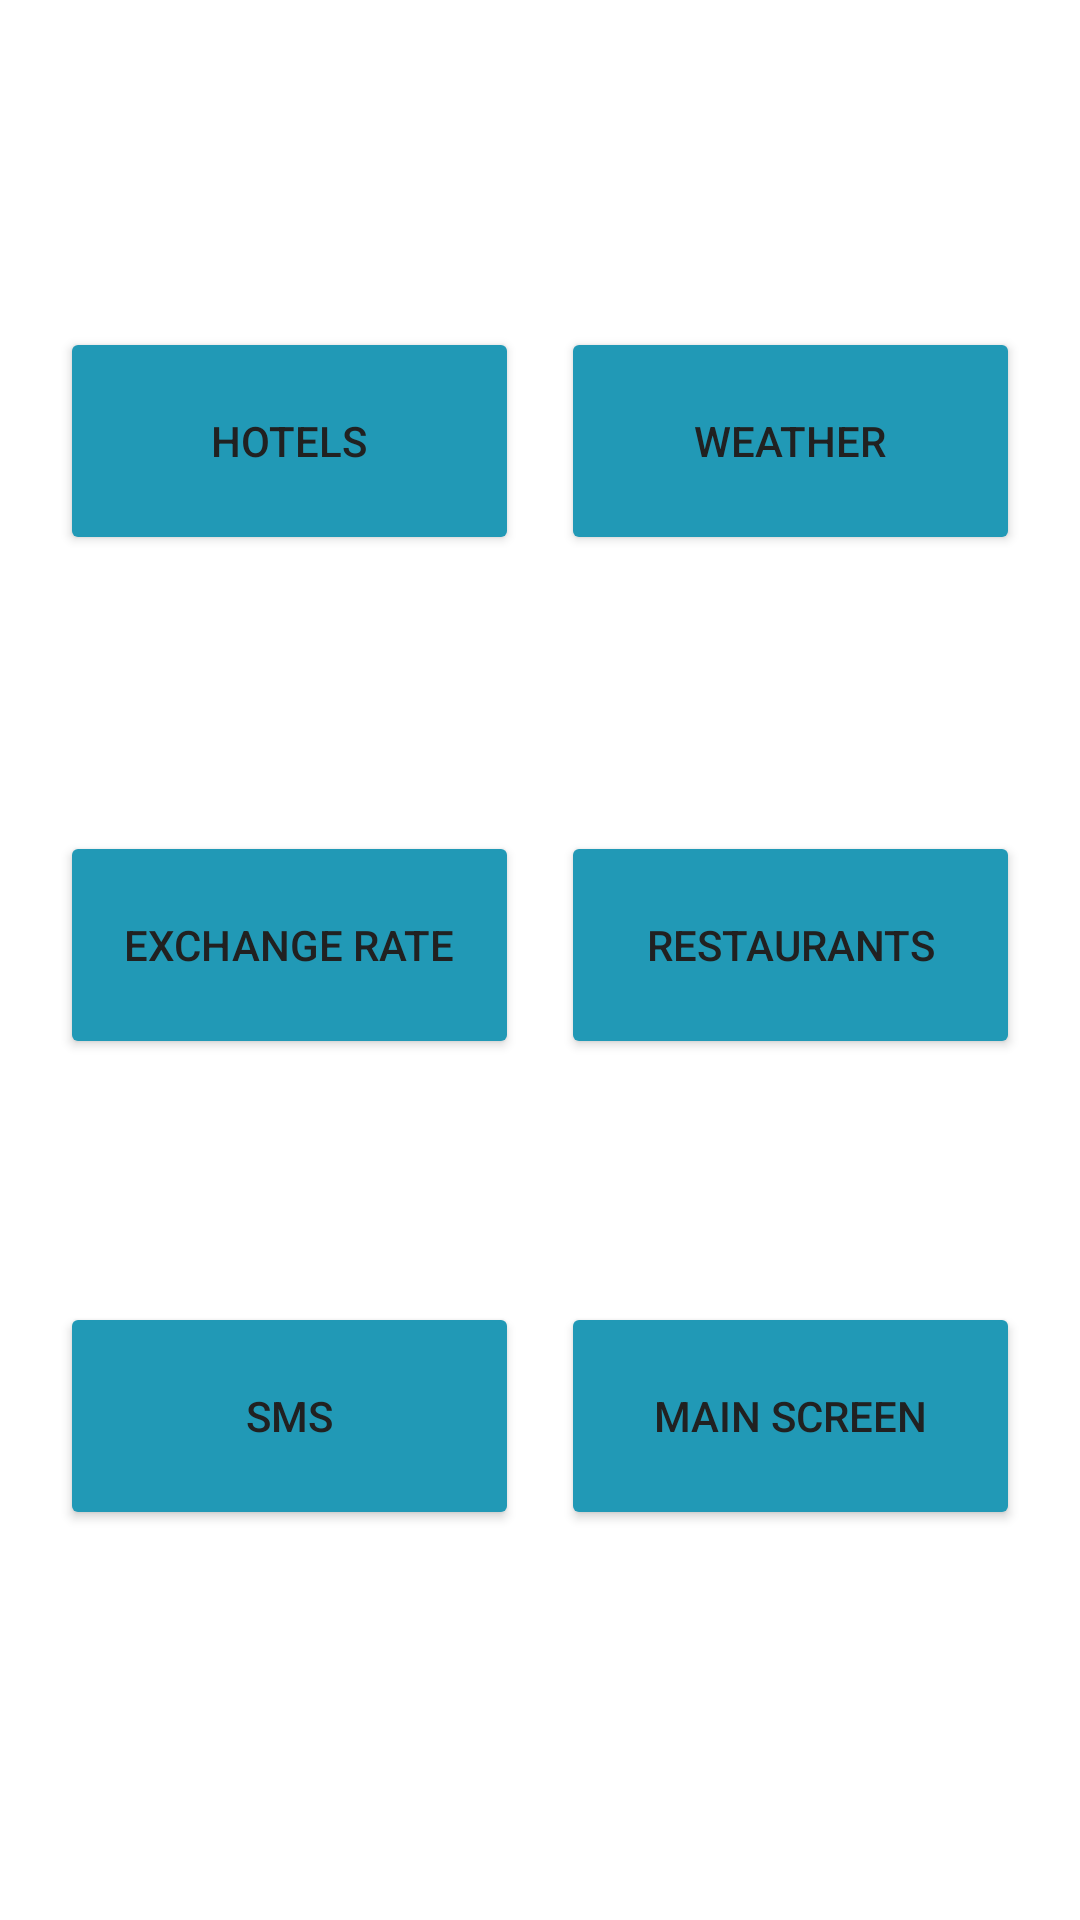

Reconstruct the res/layout file that produces this screen, plus the resources it refers to.
<!-- AndroidManifest.xml: application theme Theme.BusinessTravelerApp -->
<!-- res/layout/activity_display_page.xml -->
<?xml version="1.0" encoding="utf-8"?>
<androidx.constraintlayout.widget.ConstraintLayout xmlns:android="http://schemas.android.com/apk/res/android"
    xmlns:app="http://schemas.android.com/apk/res-auto"
    xmlns:tools="http://schemas.android.com/tools"
    android:layout_width="match_parent"
    android:layout_height="match_parent"
    tools:context=".DisplayPage">

    <TextView
        android:id="@+id/displayPrompt"
        android:layout_width="229dp"
        android:layout_height="42dp"
        android:layout_marginTop="16dp"
        android:fontFamily="@font/aladin"
        android:textColor="#272525"
        android:textSize="34sp"
        android:textStyle="bold"
        app:layout_constraintEnd_toEndOf="parent"
        app:layout_constraintStart_toStartOf="parent"
        app:layout_constraintTop_toTopOf="parent" />

    <Button
        android:id="@+id/buttonExchange"
        android:layout_width="153dp"
        android:layout_height="76dp"
        android:layout_marginStart="20dp"
        android:layout_marginTop="92dp"
        android:backgroundTint="#2199B6"
        android:text="@string/exchange_rate"
        android:textColor="#212121"
        app:layout_constraintStart_toStartOf="parent"
        app:layout_constraintTop_toBottomOf="@+id/buttonHotels" />

    <Button
        android:id="@+id/buttonWeather"
        android:layout_width="153dp"
        android:layout_height="76dp"
        android:layout_marginTop="51dp"
        android:layout_marginEnd="20dp"
        android:backgroundTint="#2199B6"
        android:text="@string/weather"
        android:textColor="#212121"
        app:layout_constraintEnd_toEndOf="parent"
        app:layout_constraintTop_toBottomOf="@+id/displayPrompt" />

    <Button
        android:id="@+id/buttonHotels"
        android:layout_width="153dp"
        android:layout_height="76dp"
        android:layout_marginStart="20dp"
        android:layout_marginTop="51dp"
        android:backgroundTint="#2199B6"
        android:text="@string/hotels"
        android:textColor="#212121"
        app:layout_constraintStart_toStartOf="parent"
        app:layout_constraintTop_toBottomOf="@+id/displayPrompt" />

    <Button
        android:id="@+id/buttonFood"
        android:layout_width="153dp"
        android:layout_height="76dp"
        android:layout_marginTop="92dp"
        android:layout_marginEnd="20dp"
        android:backgroundTint="#2199B6"
        android:text="@string/restaurants"
        android:textColor="#212121"
        app:layout_constraintEnd_toEndOf="parent"
        app:layout_constraintTop_toBottomOf="@+id/buttonWeather" />

    <Button
        android:id="@+id/buttonSMS"
        android:layout_width="153dp"
        android:layout_height="76dp"
        android:layout_marginStart="20dp"
        android:layout_marginTop="81dp"
        android:backgroundTint="#2199B6"
        android:text="@string/sms"
        android:textColor="#212121"
        app:layout_constraintStart_toStartOf="parent"
        app:layout_constraintTop_toBottomOf="@+id/buttonExchange" />

    <Button
        android:id="@+id/buttonHome"
        android:layout_width="153dp"
        android:layout_height="76dp"
        android:layout_marginTop="81dp"
        android:layout_marginEnd="20dp"
        android:backgroundTint="#2199B6"
        android:text="@string/main_screen"
        android:textColor="#212121"
        app:layout_constraintEnd_toEndOf="parent"
        app:layout_constraintTop_toBottomOf="@+id/buttonFood" />

</androidx.constraintlayout.widget.ConstraintLayout>
<!-- resources referenced by this layout -->
<resources>
  <string name="exchange_rate">Exchange Rate</string>
  <string name="hotels">Hotels</string>
  <string name="main_screen">Main Screen</string>
  <string name="restaurants">Restaurants</string>
  <string name="sms">SMS</string>
  <string name="weather">Weather</string>
  <style name="Theme.BusinessTravelerApp" parent="Theme.MaterialComponents.DayNight.DarkActionBar">
          
          <item name="colorPrimary">@color/purple_500</item>
          <item name="colorPrimaryVariant">@color/purple_700</item>
          <item name="colorOnPrimary">@color/white</item>
          
          <item name="colorSecondary">@color/teal_200</item>
          <item name="colorSecondaryVariant">@color/teal_700</item>
          <item name="colorOnSecondary">@color/black</item>
          
          <item name="android:statusBarColor" tools:targetApi="l">?attr/colorPrimaryVariant</item>
          
      </style>
  <!-- not gathered from this repository: default colours our renderer supplied (Android Studio template values) -->
  <color name="purple_500">#FF6200EE</color>
  <color name="purple_700">#FF3700B3</color>
  <color name="teal_200">#FF03DAC5</color>
  <color name="teal_700">#FF018786</color>
  <color name="black">#FF000000</color>
  <color name="white">#FFFFFFFF</color>
</resources>
